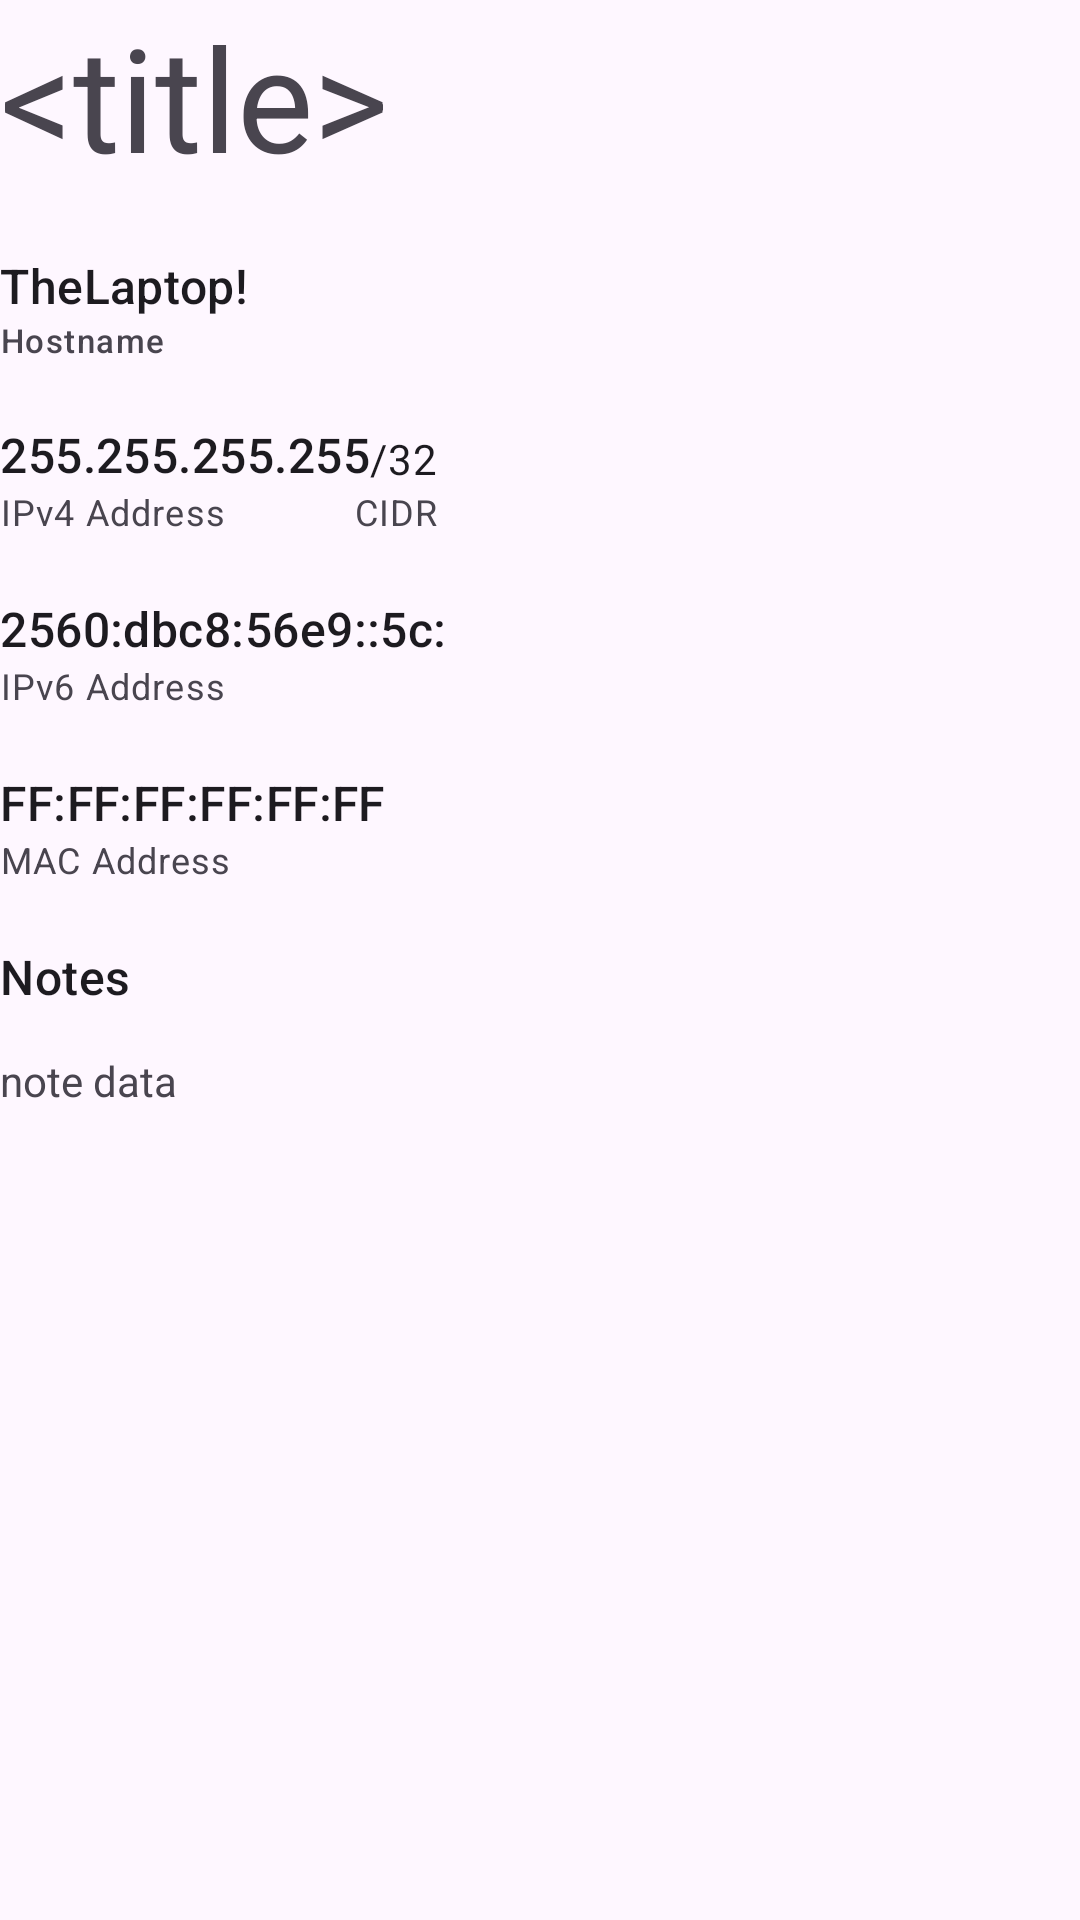

Produce the Android XML layout that renders to this screen, including the resource entries it uses.
<!-- AndroidManifest.xml: application theme Theme.IPList -->
<!-- res/layout/fragment_view.xml -->
<?xml version="1.0" encoding="utf-8"?>
<LinearLayout xmlns:android="http://schemas.android.com/apk/res/android"
    xmlns:app="http://schemas.android.com/apk/res-auto"
    xmlns:tools="http://schemas.android.com/tools"
    android:id="@+id/root_view"
    android:layout_width="match_parent"
    android:layout_height="match_parent"
    android:orientation="vertical"
    tools:ignore="HardcodedText">

    <TextView
        android:id="@+id/view_title"
        android:layout_width="wrap_content"
        android:layout_height="wrap_content"
        android:text="&lt;title&gt;"
        android:textAppearance="?attr/textAppearanceHeadline3"/>

    <androidx.constraintlayout.widget.ConstraintLayout
        android:id="@+id/view_group_hostname"
        android:layout_width="match_parent"
        android:layout_height="wrap_content"
        android:layout_marginTop="@dimen/view_host_entry_margin">

        <TextView
            android:id="@+id/view_hostname"
            android:layout_width="wrap_content"
            android:layout_height="wrap_content"
            android:text="TheLaptop!"
            android:textAppearance="?attr/textAppearanceListItem"
            app:layout_constraintStart_toStartOf="parent"
            app:layout_constraintTop_toTopOf="parent" />

        <TextView
            android:id="@+id/view_hostname_label"
            android:layout_width="wrap_content"
            android:layout_height="wrap_content"
            android:text="@string/label_hostname"
            android:textAppearance="?attr/textAppearanceLabelSmall"
            app:layout_constraintStart_toStartOf="parent"
            app:layout_constraintTop_toBottomOf="@id/view_hostname" />

        <com.google.android.material.button.MaterialButton
            android:id="@+id/view_hostname_copybutton"
            style="@style/Widget.MaterialComponents.Button.Icon"
            android:layout_width="@dimen/icon_button_size"
            android:layout_height="@dimen/icon_button_size"
            android:background="?android:attr/selectableItemBackground"
            android:visibility="invisible"
            app:icon="@drawable/outline_content_copy_24"
            app:iconSize="24sp"
            app:iconTint="?attr/colorOnBackground"
            app:layout_constraintBottom_toBottomOf="parent"
            app:layout_constraintEnd_toEndOf="parent"
            app:layout_constraintTop_toTopOf="parent" />

    </androidx.constraintlayout.widget.ConstraintLayout>

    <androidx.constraintlayout.widget.ConstraintLayout
        android:id="@+id/view_group_ipv4"
        android:layout_width="match_parent"
        android:layout_height="wrap_content"
        android:layout_marginTop="@dimen/view_host_entry_margin">

        <TextView
            android:id="@+id/view_ipv4"
            android:layout_width="wrap_content"
            android:layout_height="wrap_content"
            android:text="255.255.255.255"
            android:textAppearance="?attr/textAppearanceListItem"
            app:layout_constraintStart_toStartOf="parent"
            app:layout_constraintTop_toTopOf="parent" />

        <TextView
            android:id="@+id/view_ipv4_label"
            android:layout_width="wrap_content"
            android:layout_height="wrap_content"
            android:text="@string/label_ipv4"
            android:textAppearance="?attr/textAppearanceBodySmall"
            app:layout_constraintStart_toStartOf="parent"
            app:layout_constraintTop_toBottomOf="@id/view_ipv4" />

        <androidx.constraintlayout.widget.Group
            android:layout_width="wrap_content"
            android:layout_height="wrap_content"
            android:id="@+id/view_group_cidr"
            app:constraint_referenced_ids="view_cidr_label,view_cidr"
            />

        <TextView
            android:id="@+id/view_cidr"
            android:layout_width="wrap_content"
            android:layout_height="wrap_content"
            android:text="/32"
            android:textAppearance="?attr/textAppearanceListItemSecondary"
            app:layout_constraintBottom_toBottomOf="@id/view_ipv4"
            app:layout_constraintStart_toEndOf="@id/view_ipv4" />

        <TextView
            android:id="@+id/view_cidr_label"
            android:layout_width="wrap_content"
            android:layout_height="wrap_content"
            android:text="@string/label_cidr"
            android:textAppearance="?attr/textAppearanceBodySmall"
            app:layout_constraintEnd_toEndOf="@id/view_cidr"
            app:layout_constraintTop_toBottomOf="@id/view_cidr" />

        <com.google.android.material.button.MaterialButton
            android:id="@+id/view_ipv4_copybutton"
            style="@style/Widget.MaterialComponents.Button.Icon"
            android:layout_width="@dimen/icon_button_size"
            android:layout_height="@dimen/icon_button_size"
            android:background="?android:attr/selectableItemBackground"
            android:visibility="invisible"
            app:icon="@drawable/outline_content_copy_24"
            app:iconSize="24sp"
            app:iconTint="?attr/colorOnBackground"
            app:layout_constraintBottom_toBottomOf="parent"
            app:layout_constraintEnd_toEndOf="parent"
            app:layout_constraintTop_toTopOf="parent" />

    </androidx.constraintlayout.widget.ConstraintLayout>

    <androidx.constraintlayout.widget.ConstraintLayout
        android:id="@+id/view_group_ipv6"
        android:layout_width="match_parent"
        android:layout_height="wrap_content"
        android:layout_marginTop="@dimen/view_host_entry_margin">

        <TextView
            android:id="@+id/view_ipv6"
            android:layout_width="wrap_content"
            android:layout_height="wrap_content"
            android:text="2560:dbc8:56e9::5c:"
            android:textAppearance="?attr/textAppearanceListItem"
            app:layout_constraintStart_toStartOf="parent"
            app:layout_constraintTop_toTopOf="parent" />

        <TextView
            android:id="@+id/view_ipv6_label"
            android:layout_width="wrap_content"
            android:layout_height="wrap_content"
            android:text="@string/label_ipv6"
            android:textAppearance="?attr/textAppearanceBodySmall"
            app:layout_constraintStart_toStartOf="parent"
            app:layout_constraintTop_toBottomOf="@id/view_ipv6" />

        <com.google.android.material.button.MaterialButton
            android:id="@+id/view_ipv6_copybutton"
            style="@style/Widget.MaterialComponents.Button.Icon"
            android:layout_width="@dimen/icon_button_size"
            android:layout_height="@dimen/icon_button_size"
            android:background="?android:attr/selectableItemBackground"
            android:visibility="invisible"
            app:icon="@drawable/outline_content_copy_24"
            app:iconSize="24sp"
            app:iconTint="?attr/colorOnBackground"
            app:layout_constraintBottom_toBottomOf="parent"
            app:layout_constraintEnd_toEndOf="parent"
            app:layout_constraintTop_toTopOf="parent" />

    </androidx.constraintlayout.widget.ConstraintLayout>

    <androidx.constraintlayout.widget.ConstraintLayout
        android:id="@+id/view_group_mac"
        android:layout_width="match_parent"
        android:layout_height="wrap_content"
        android:layout_marginTop="@dimen/view_host_entry_margin">

        <TextView
            android:id="@+id/view_mac"
            android:layout_width="wrap_content"
            android:layout_height="wrap_content"
            android:text="FF:FF:FF:FF:FF:FF"
            android:textAppearance="?attr/textAppearanceListItem"
            app:layout_constraintStart_toStartOf="parent"
            app:layout_constraintTop_toTopOf="parent" />

        <TextView
            android:id="@+id/view_mac_label"
            android:layout_width="wrap_content"
            android:layout_height="wrap_content"
            android:text="@string/label_mac"
            android:textAppearance="?attr/textAppearanceBodySmall"
            app:layout_constraintStart_toStartOf="parent"
            app:layout_constraintTop_toBottomOf="@id/view_mac" />

        <com.google.android.material.button.MaterialButton
            android:id="@+id/view_mac_copybutton"
            style="@style/Widget.MaterialComponents.Button.Icon"
            android:layout_width="@dimen/icon_button_size"
            android:layout_height="@dimen/icon_button_size"
            android:background="?android:attr/selectableItemBackground"
            android:visibility="invisible"
            app:icon="@drawable/outline_content_copy_24"
            app:iconSize="24sp"
            app:iconTint="?attr/colorOnBackground"
            app:layout_constraintBottom_toBottomOf="parent"
            app:layout_constraintEnd_toEndOf="parent"
            app:layout_constraintTop_toTopOf="parent" />

    </androidx.constraintlayout.widget.ConstraintLayout>

    <androidx.constraintlayout.widget.ConstraintLayout
        android:id="@+id/view_group_notes"
        android:layout_width="match_parent"
        android:layout_height="wrap_content"
        android:layout_marginTop="@dimen/view_host_entry_margin">

        <TextView
            android:id="@+id/view_notes_label"
            android:layout_width="wrap_content"
            android:layout_height="wrap_content"
            android:text="@string/label_notes"
            android:textAppearance="?attr/textAppearanceListItem"
            app:layout_constraintStart_toStartOf="parent"
            app:layout_constraintTop_toTopOf="parent" />

        <com.google.android.material.button.MaterialButton
            android:id="@+id/view_notes_copybutton"
            style="@style/Widget.MaterialComponents.Button.Icon"
            android:layout_width="@dimen/icon_button_size"
            android:layout_height="@dimen/icon_button_size"
            android:background="?android:attr/selectableItemBackground"
            android:visibility="invisible"
            app:icon="@drawable/outline_content_copy_24"
            app:iconSize="24sp"
            app:iconTint="?attr/colorOnBackground"
            app:layout_constraintEnd_toEndOf="parent"
            app:layout_constraintTop_toTopOf="parent" />

        <LinearLayout
            android:id="@+id/view_notes_container"
            android:layout_width="match_parent"
            android:layout_height="wrap_content"
            android:orientation="vertical"
            app:layout_constraintTop_toBottomOf="@id/view_notes_copybutton">

            <TextView
                android:layout_width="wrap_content"
                android:layout_height="wrap_content"
                android:text="note data"
                android:id="@+id/view_notes"/>
        </LinearLayout>

    </androidx.constraintlayout.widget.ConstraintLayout>

</LinearLayout>
<!-- resources referenced by this layout -->
<resources>
  <dimen name="icon_button_size">36sp</dimen>
  <dimen name="view_host_entry_margin">20sp</dimen>
  <!-- drawable outline_content_copy_24 (drawable) -->
  <vector xmlns:android="http://schemas.android.com/apk/res/android" android:height="24dp" android:tint="?attr/colorOnBackground" android:viewportHeight="960" android:viewportWidth="960" android:width="24dp">
        
      <path android:fillColor="@android:color/white" android:pathData="M360,720Q327,720 303.5,696.5Q280,673 280,640L280,160Q280,127 303.5,103.5Q327,80 360,80L720,80Q753,80 776.5,103.5Q800,127 800,160L800,640Q800,673 776.5,696.5Q753,720 720,720L360,720ZM360,640L720,640Q720,640 720,640Q720,640 720,640L720,160Q720,160 720,160Q720,160 720,160L360,160Q360,160 360,160Q360,160 360,160L360,640Q360,640 360,640Q360,640 360,640ZM200,880Q167,880 143.5,856.5Q120,833 120,800L120,240L200,240L200,800Q200,800 200,800Q200,800 200,800L640,800L640,880L200,880ZM360,640Q360,640 360,640Q360,640 360,640L360,160Q360,160 360,160Q360,160 360,160L360,160Q360,160 360,160Q360,160 360,160L360,640Q360,640 360,640Q360,640 360,640Z"/>
      
  </vector>
  <string name="label_cidr">CIDR</string>
  <string name="label_hostname">Hostname</string>
  <string name="label_ipv4">IPv4 Address</string>
  <string name="label_ipv6">IPv6 Address</string>
  <string name="label_mac">MAC Address</string>
  <string name="label_notes">Notes</string>
  <style name="Theme.IPList" parent="Base.Theme.IPList" />
  <style name="Base.Theme.IPList" parent="Theme.Material3.DayNight.NoActionBar">
          
          
      </style>
</resources>
